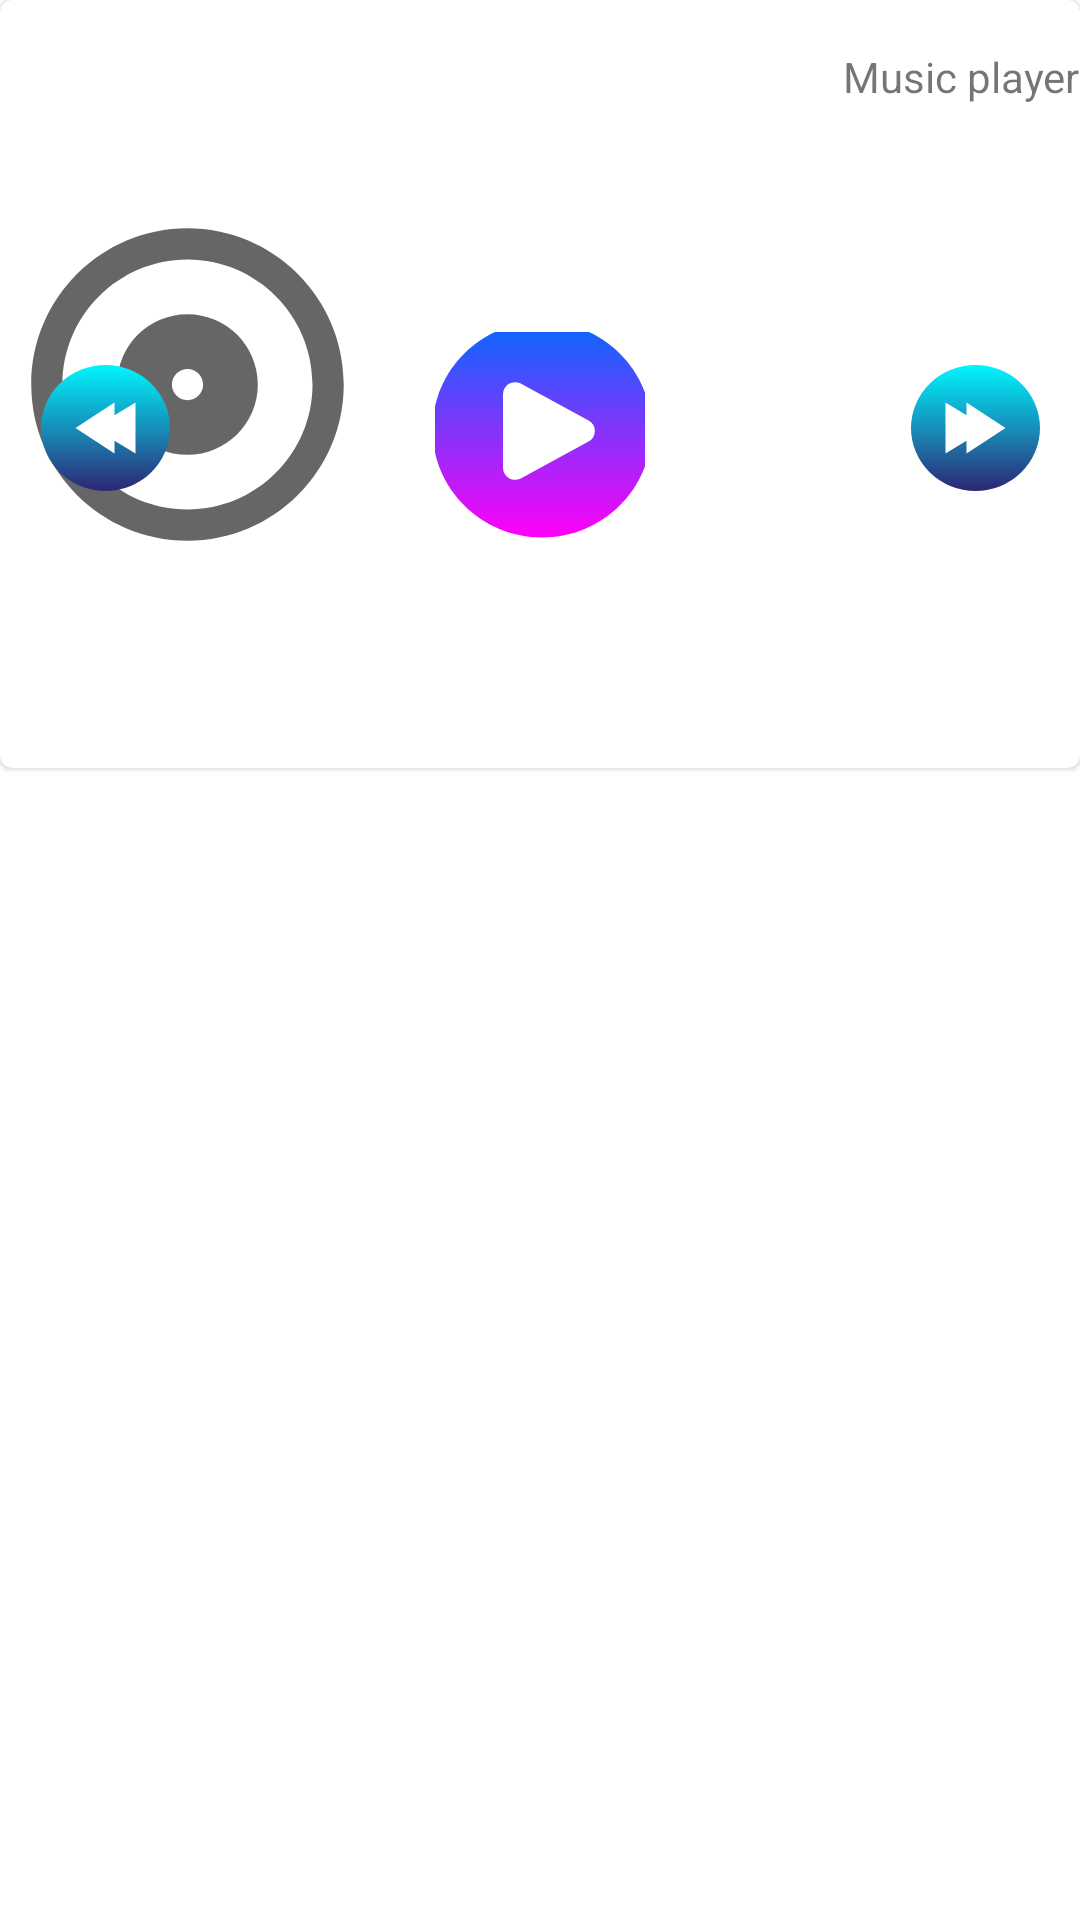

Here is an Android app screen rendered from its layout file. Give the layout XML and the strings, colors and styles it references.
<!-- AndroidManifest.xml: application theme AppTheme -->
<!-- res/layout/notification_layout_expanded.xml -->
<?xml version="1.0" encoding="utf-8"?>
<LinearLayout
    xmlns:android="http://schemas.android.com/apk/res/android"
    xmlns:app="http://schemas.android.com/apk/res-auto"
    xmlns:tools="http://schemas.android.com/tools"
    android:layout_width="match_parent"
    android:layout_height="match_parent">

    <com.google.android.material.card.MaterialCardView
        android:layout_width="match_parent"
        android:layout_height="256dp">

        <androidx.constraintlayout.widget.ConstraintLayout
            android:layout_width="match_parent"
            android:layout_height="match_parent">

            <ImageView
                android:id="@+id/coverArt"
                android:layout_width="125dp"
                android:layout_height="match_parent"
                android:src="@drawable/ic_album"
                app:layout_constraintBottom_toBottomOf="parent"
                app:layout_constraintStart_toStartOf="parent"
                app:layout_constraintTop_toTopOf="parent" />

            <TextView
                android:id="@+id/textView"
                android:layout_width="wrap_content"
                android:layout_height="wrap_content"
                android:layout_marginTop="16dp"
                android:text="@string/app_name"
                app:layout_constraintEnd_toEndOf="parent"
                app:layout_constraintHorizontal_bias="0.48"
                app:layout_constraintStart_toEndOf="@+id/imageView2"
                app:layout_constraintTop_toTopOf="parent" />

            <ImageButton
                android:id="@+id/imageButton"
                android:layout_width="70dp"
                android:layout_height="70dp"
                android:background="@drawable/allbtns"
                android:src="@drawable/ic_play_btn"
                app:layout_constraintBottom_toBottomOf="parent"
                app:layout_constraintEnd_toStartOf="@+id/imageButton3"
                app:layout_constraintStart_toEndOf="@+id/imageButton2"
                app:layout_constraintTop_toBottomOf="@+id/textView" />

            <ImageButton
                android:id="@+id/imageButton2"
                android:layout_width="70dp"
                android:layout_height="70dp"
                android:background="@drawable/allbtns"
                android:src="@drawable/ic_previous"
                app:layout_constraintBottom_toBottomOf="@+id/imageButton"
                app:layout_constraintStart_toEndOf="@+id/imageView2"
                app:layout_constraintTop_toTopOf="@+id/imageButton" />

            <ImageButton
                android:id="@+id/imageButton3"
                android:layout_width="70dp"
                android:layout_height="70dp"
                android:background="@drawable/allbtns"
                android:src="@drawable/ic_forward"
                app:layout_constraintBottom_toBottomOf="@+id/imageButton"
                app:layout_constraintEnd_toEndOf="parent" />

        </androidx.constraintlayout.widget.ConstraintLayout>
    </com.google.android.material.card.MaterialCardView>
</LinearLayout>
<!-- resources referenced by this layout -->
<resources>
  <!-- drawable allbtns (drawable) -->
  <?xml version="1.0" encoding="utf-8"?>
  <selector xmlns:android="http://schemas.android.com/apk/res/android">
      <item>
          <shape>
              <corners android:radius="30dp"/>
          </shape>
      </item>
  </selector>
  <!-- drawable ic_album (drawable) -->
  <vector xmlns:android="http://schemas.android.com/apk/res/android"
      android:width="24dp"
      android:height="24dp"
      android:viewportWidth="24"
      android:viewportHeight="24">
    <path
        android:fillColor="@color/colorBlack"
        android:pathData="M12,2C6.48,2 2,6.48 2,12s4.48,10 10,10 10,-4.48 10,-10S17.52,2 12,2zM12,20c-4.41,0 -8,-3.59 -8,-8s3.59,-8 8,-8 8,3.59 8,8 -3.59,8 -8,8zM12,7.5c-2.49,0 -4.5,2.01 -4.5,4.5s2.01,4.5 4.5,4.5 4.5,-2.01 4.5,-4.5 -2.01,-4.5 -4.5,-4.5zM12,13c-0.55,0 -1,-0.45 -1,-1s0.45,-1 1,-1 1,0.45 1,1 -0.45,1 -1,1z"/>
  </vector>
  <!-- drawable ic_forward (drawable-v24) -->
  <vector android:autoMirrored="true" android:height="60dp"
      android:viewportHeight="60" android:viewportWidth="61"
      android:width="61dp" xmlns:aapt="http://schemas.android.com/aapt" xmlns:android="http://schemas.android.com/apk/res/android">
      <path android:pathData="M9,27a21.5,21 0,1 0,43 0a21.5,21 0,1 0,-43 0z">
          <aapt:attr name="android:fillColor">
              <gradient android:endX="30.5" android:endY="48.342392"
                  android:startX="30.5" android:startY="5.657608" android:type="linear">
                  <item android:color="#FF00F8FF" android:offset="0"/>
                  <item android:color="#FF2D2472" android:offset="1"/>
              </gradient>
          </aapt:attr>
      </path>
      <path android:fillColor="#fff" android:pathData="M20.5,18.5l7,4.25L27.5,18.5l13,8.5L27.5,35.5L27.5,31.25L20.5,35.5Z"/>
  </vector>
  <!-- drawable ic_previous (drawable-v24) -->
  <vector android:autoMirrored="true" android:height="60dp"
      android:viewportHeight="60" android:viewportWidth="61"
      android:width="61dp" xmlns:aapt="http://schemas.android.com/aapt" xmlns:android="http://schemas.android.com/apk/res/android">
      <path android:pathData="M9,27a21.5,21 0,1 0,43 0a21.5,21 0,1 0,-43 0z">
          <aapt:attr name="android:fillColor">
              <gradient android:endX="30.5" android:endY="48.342392"
                  android:startX="30.5" android:startY="5.657608" android:type="linear">
                  <item android:color="#FF00F8FF" android:offset="0"/>
                  <item android:color="#FF2D2472" android:offset="1"/>
              </gradient>
          </aapt:attr>
      </path>
      <path android:fillColor="#fff" android:pathData="M40.5,18.5 L33.5,22.75L33.5,18.5L20.5,27 33.5,35.5L33.5,31.25L40.5,35.5Z"/>
  </vector>
  <string name="app_name">Music player</string>
  <style name="AppTheme" parent="Theme.MaterialComponents.DayNight.NoActionBar">
          
          <item name="colorPrimary">@color/colorPrimary</item>
          <item name="colorPrimaryDark">@color/colorPrimaryDark</item>
          <item name="colorAccent">@color/colorAccent</item>
  
          <item name="android:statusBarColor" tools:ignore="NewApi">?attr/colorSurface</item>
          <item name="android:windowLightStatusBar" tools:ignore="NewApi">true</item>
          <item name="android:navigationBarColor">@android:color/transparent</item>
  
      </style>
  <color name="colorBlack">#000000</color>
  <color name="colorPrimary">#673AB7</color>
  <color name="colorPrimaryDark">#512DA8</color>
  <color name="colorAccent">#00FFFF</color>
</resources>
